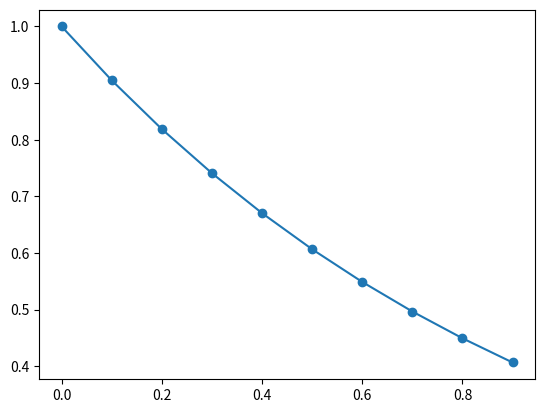

The script that saved this image:
# -*- coding: utf-8 -*-
"""
Created on Fri Mar 18 12:08:41 2022

@author: User
"""

# [redacted]
#ASSIGNMENT1 3B)

import numpy as np
import matplotlib.pyplot as mpl

def f(x):
    return np.exp(-x)
#print('f(0)=',f(0),'\n','f(1)=',f(1)) #tanya dr kenapa dia ada space
#print('f(0)=',f(0),)
#print('\n')
#print('f(1)=',f(1))
print('f(x)= e^-x')
x= np.arange(0,1,0.1)
print(x, f(x)) #check balik kena tukar radian
mpl.plot(x,f(x),'o-')
mpl.show()